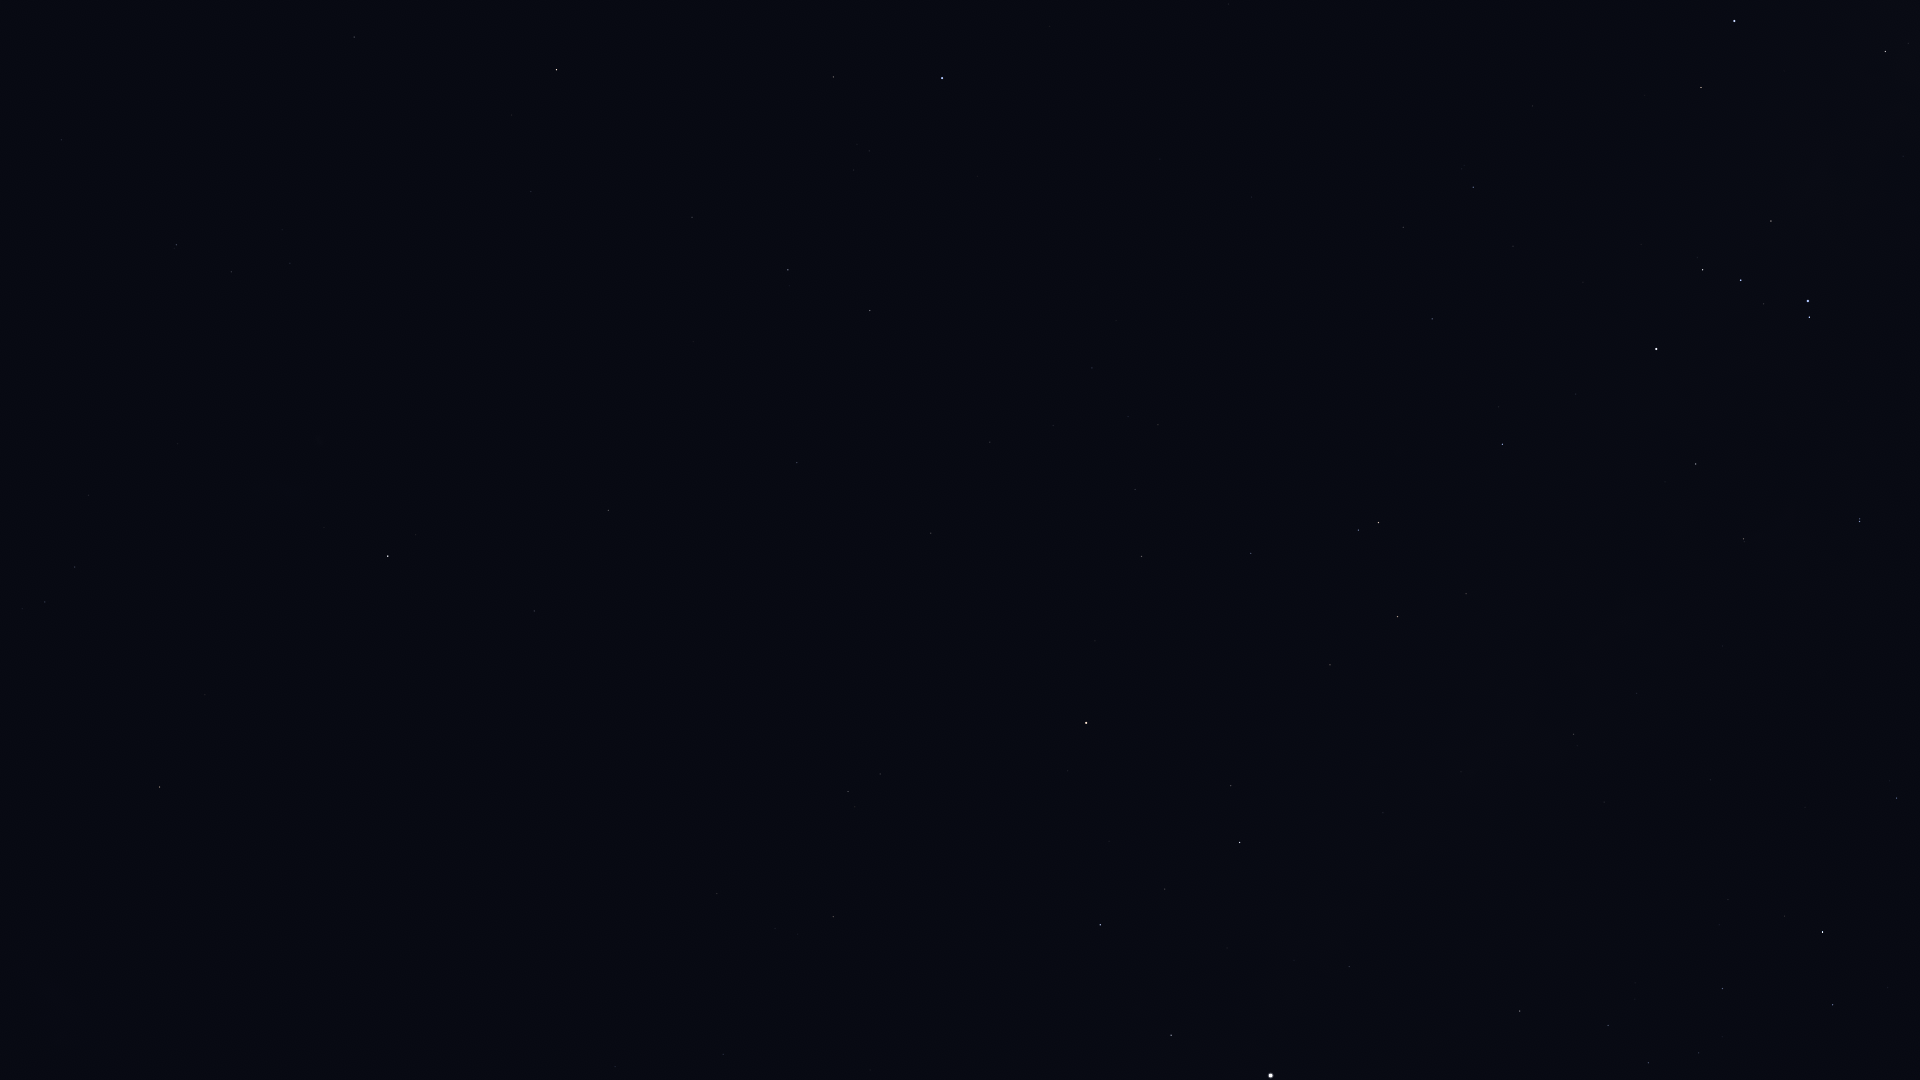

The table this chart was drawn from, first rows:
Star_ID, Name, X, Y
1599, HIP 1599, 231, 272
2021, HIP 2021, 388, 556
2484, HIP 2484, 176, 245
5529, Emiw, 138, 382
11001, HIP 11001, 75, 567
12394, HIP 12394, 45, 602
17678, HIP 17678, 160, 787
21949, HIP 21949, 71, 902
25918, HIP 25918, 237, 956
26380, Bubup, 173, 991
37284, Ceibo, 389, 1073
60000, HIP 60000, 723, 1054
70638, HIP 70638, 717, 894
71680, Men, 155, 930
71681, Toliman, 1271, 1076
71683, Rigil Kentaurus, 1271, 1076
71908, HIP 71908, 1171, 1035
72370, HIP 72370, 833, 917
74395, HIP 74395, 1520, 1011
74824, HIP 74824, 1349, 967
74946, HIP 74946, 1100, 925
75141, HIP 75141, 1833, 1005
75323, HIP 75323, 1338, 946
76297, HIP 76297, 1823, 932
76351, Karaka, 816, 858
76552, HIP 76552, 1785, 916
77952, HIP 77952, 1240, 843
78384, HIP 78384, 1897, 798
78639, HIP 78639, 1604, 802
79509, HIP 79509, 1461, 772
80000, HIP 80000, 1574, 734
80582, HIP 80582, 1637, 693
81065, HIP 81065, 848, 792
81852, HIP 81852, 880, 774
82273, Atria, 1086, 723
82363, HIP 82363, 1330, 665
82514, Xamidimura, 1860, 522
82545, Pipirima, 1860, 519
82671, HIP 82671, 1744, 542
83081, HIP 83081, 1398, 617
83547, Rapeto, 1706, 500
84143, HIP 84143, 1696, 464
84787, Inquill, 1553, 478
85258, HIP 85258, 1378, 523
85267, HIP 85267, 1358, 530
85696, Lesath, 1809, 317
85727, HIP 85727, 1251, 553
85792, HIP 85792, 1502, 444
85927, Shaula, 1808, 301
86228, Sargas, 1656, 349
86796, Cervantes, 1436, 420
86929, HIP 86929, 1142, 556
87261, Fuyue, 1771, 221
88635, Alnasl, 1885, 52
88714, HIP 88714, 1432, 319
88866, HIP 88866, 1135, 490
90098, HIP 90098, 1158, 425
90185, Kaus Australis, 1734, 21
90422, HIP 90422, 1473, 187
90568, HIP 90568, 1403, 227
... 18 more rows
